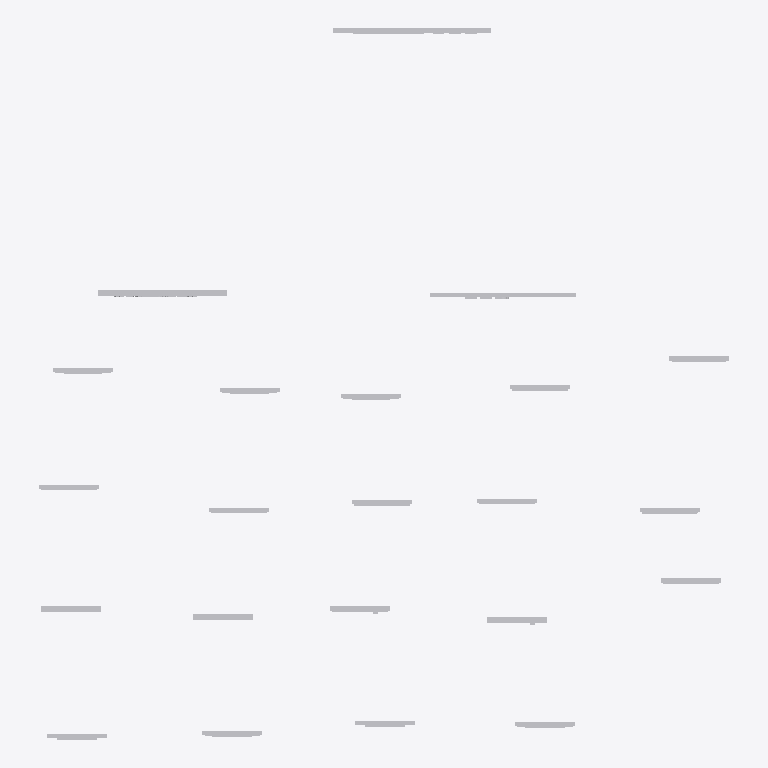
Plan cut of the same IFC building model at storey 'My Storey' (level 0.00 m, cut at 1.40 m), seen from above with north up, elements coloured by IFC class: 22 other elements (light grey). No cut surface shows.
Extent 1.1 m × 1.2 m × 0.2 m (x, y, z). Storeys (1): My Storey at 0.00 m. Elements (22): 22 IfcElectricAppliance.

HEADER;
FILE_DESCRIPTION(('ViewDefinition[DesignTransferView]'),'2;1');
FILE_NAME('Electric.ifc','2025-11-04T14:38:04+08:00',(''),(''),'IfcOpenShell 0.8.3-post1','Bonsai 0.8.3-post1','Nobody');
FILE_SCHEMA(('IFC4'));
ENDSEC;
DATA;
#1=IFCPROJECT('0qiFpBxIb6LgqJYbSKkz9B',$,'My Project',$,$,$,$,(#14,#26),#9);
#31=IFCSITE('041grkcJ1B5gLIZA77S7yI',$,'My Site',$,$,#54,$,$,$,$,$,$,$,$);
#37=IFCBUILDING('33xUbYAjf6cv5zqDo4wV8w',$,'My Building',$,$,#60,$,$,$,$,$,$);
#43=IFCBUILDINGSTOREY('2m0DvJ5xTBOv0afPC_Affx',$,'My Storey',$,$,#66,$,$,$,$);
#1458=IFCELECTRICAPPLIANCE('3WuddAnrL5l8xuk_MlqltD',$,'ElectricAppliance',$,$,#2013,#1468,$,$);
#7086=IFCELECTRICAPPLIANCE('1gOOGckKf76f9g9LUhyDSi',$,'ElectricAppliance',$,$,#7110,#7095,$,$);
#7668=IFCELECTRICAPPLIANCE('0IYkeIg5jCFugxk5C9yxDp',$,'ElectricAppliance',$,$,#7724,#7677,$,$);
#13662=IFCELECTRICAPPLIANCE('0GjAwXLC9EI9io9uvWX9_3',$,'ElectricAppliance',$,$,#13693,#13671,$,$);
#12888=IFCELECTRICAPPLIANCE('1duOnCQCbAwRmmgQQgocml',$,'ElectricAppliance',$,$,#12914,#12897,$,$);
#12575=IFCELECTRICAPPLIANCE('07Pg9$i7XAC9D3xb_kcVqz',$,'ElectricAppliance',$,$,#12594,#12584,$,$);
#12757=IFCELECTRICAPPLIANCE('2utS0cbHv1Nw_rOpp8y$4p',$,'ElectricAppliance',$,$,#12776,#12766,$,$);
#13640=IFCELECTRICAPPLIANCE('3VuZ9TI797CPPDEiILeQvJ',$,'ElectricAppliance',$,$,#13688,#13649,$,$);
#8570=IFCELECTRICAPPLIANCE('2tjtMoavT6aONJ4Vmm1xM2',$,'ElectricAppliance',$,$,#8622,#8579,$,$);
#8371=IFCELECTRICAPPLIANCE('3o98m11Vj4IQxoPdZ$Ab7Z',$,'ElectricAppliance',$,$,#8390,#8380,$,$);
#10943=IFCELECTRICAPPLIANCE('0V_jSgxgf4fhXA3yzR5$G7',$,'ElectricAppliance',$,$,#10962,#10952,$,$);
#12334=IFCELECTRICAPPLIANCE('3JTH1mjGT41BcgjV0_I4Mw',$,'ElectricAppliance',$,$,#12353,#12343,$,$);
#14157=IFCELECTRICAPPLIANCE('1SezIKT659yg8Bibxat8ON',$,'ElectricAppliance',$,$,#14198,#14166,$,$);
#14113=IFCELECTRICAPPLIANCE('0EuJsALRf9PAEl0BgZZIYY',$,'ElectricAppliance',$,$,#14188,#14122,$,$);
#7893=IFCELECTRICAPPLIANCE('0axM9V24D1aO2KvWyoPM4Q',$,'ElectricAppliance',$,$,#7919,#7902,$,$);
#8057=IFCELECTRICAPPLIANCE('1HugacxTT7xh8UopFLOoPc',$,'ElectricAppliance',$,$,#8076,#8066,$,$);
#8271=IFCELECTRICAPPLIANCE('3j7BeCXvb3ae2rwQzaRUF6',$,'ElectricAppliance',$,$,#8290,#8280,$,$);
#14091=IFCELECTRICAPPLIANCE('3Pr4vX4LX3NvHySN3McN6Y',$,'ElectricAppliance',$,$,#14183,#14100,$,$);
#14135=IFCELECTRICAPPLIANCE('2bztUJo9n0RgysyeF9Po1L',$,'ElectricAppliance',$,$,#14193,#14144,$,$);
#10222=IFCELECTRICAPPLIANCE('2FzjttZxTDMPPiZMWfVOCC',$,'ElectricAppliance',$,$,#10246,#10231,$,$);
#9528=IFCELECTRICAPPLIANCE('1j28r7ls54AgQ0JSUSm_Ai',$,'ElectricAppliance',$,$,#9561,#9537,$,$);
#11308=IFCELECTRICAPPLIANCE('2JO2L9cgX8RvkyaVkr$sWe',$,'ElectricAppliance',$,$,#11327,#11317,$,$);
ENDSEC;
